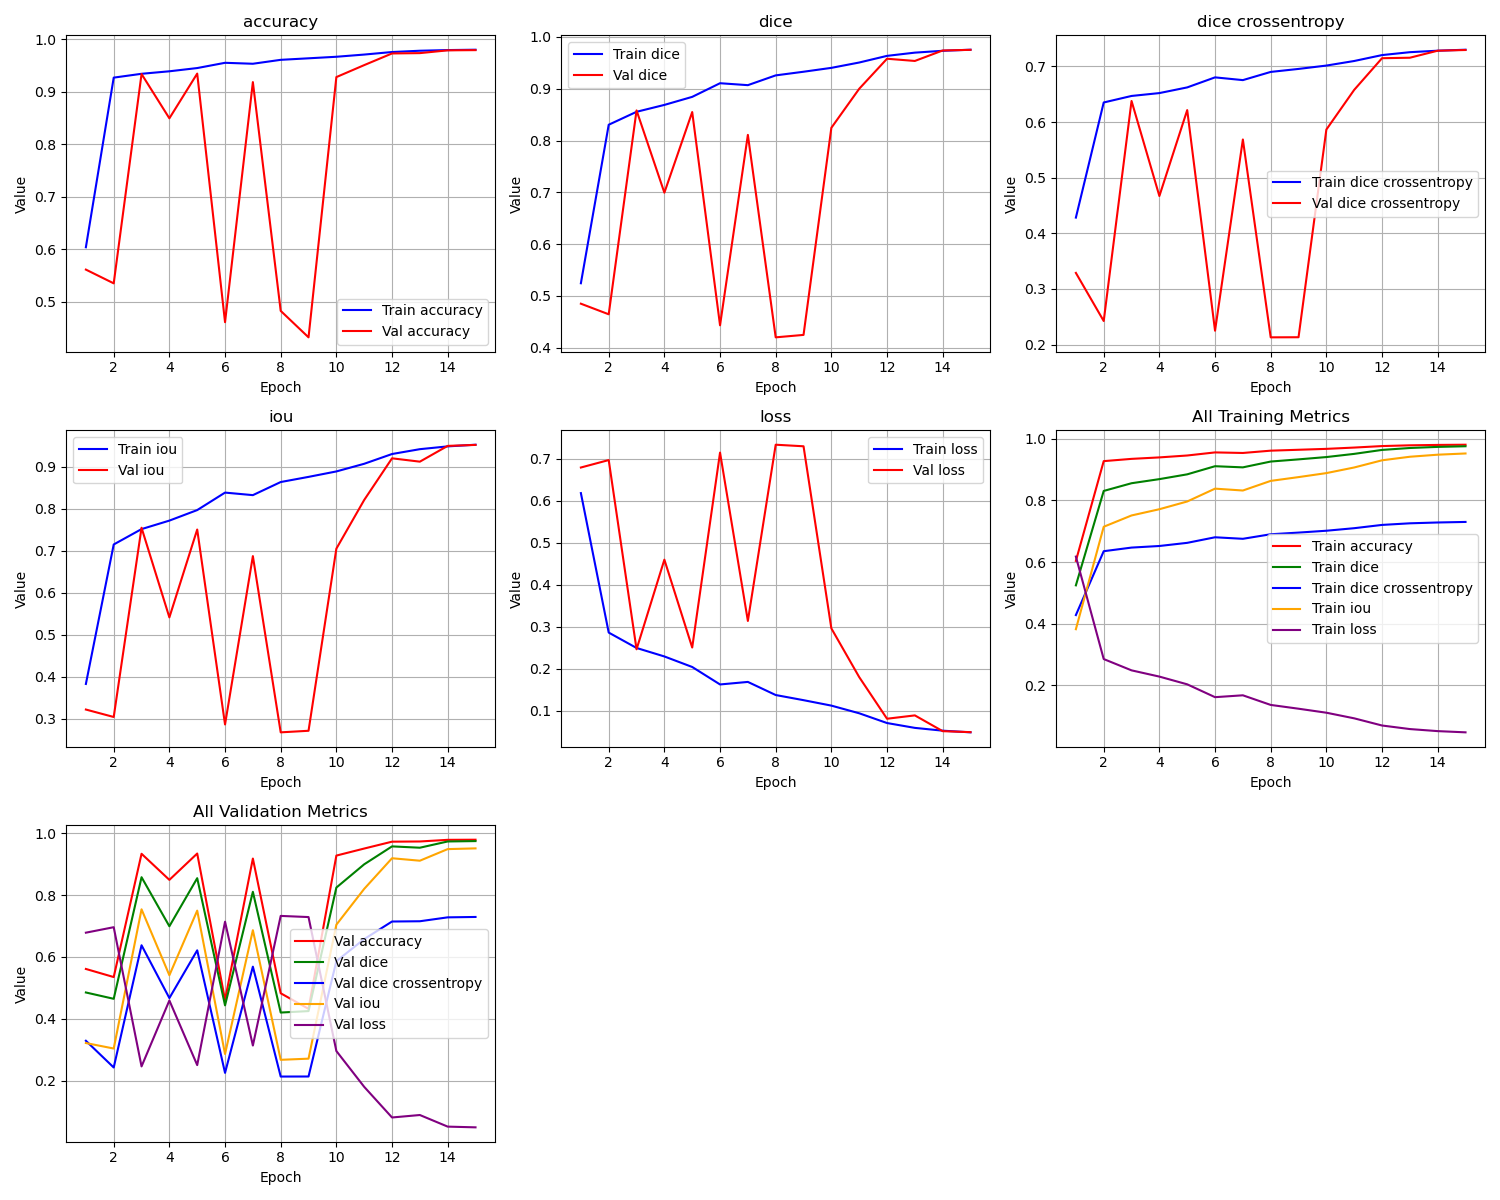

The table this chart was drawn from, first rows:
epoch, train_loss, train_iou, train_dice, train_dice crossentropy, train_accuracy, val_loss, val_iou, val_dice, val_dice crossentropy, val_accuracy
1, 0.6177, 0.3823, 0.5245, 0.4282, 0.6038, 0.6786, 0.3214, 0.485, 0.3288, 0.5612
2, 0.2856, 0.7144, 0.8305, 0.6352, 0.9271, 0.6964, 0.3036, 0.4646, 0.2423, 0.535
3, 0.249, 0.751, 0.8555, 0.6469, 0.9344, 0.2458, 0.7542, 0.8582, 0.6379, 0.934
4, 0.2287, 0.7712, 0.8688, 0.6521, 0.9392, 0.4592, 0.5408, 0.6994, 0.467, 0.8496
5, 0.2037, 0.7963, 0.8843, 0.6623, 0.9454, 0.25, 0.75, 0.855, 0.6215, 0.9348
6, 0.1621, 0.8379, 0.9107, 0.6803, 0.9554, 0.7141, 0.2859, 0.4433, 0.2248, 0.461
7, 0.1681, 0.8319, 0.9069, 0.6754, 0.9536, 0.3133, 0.6867, 0.8109, 0.5686, 0.9186
8, 0.1369, 0.8631, 0.9258, 0.6901, 0.961, 0.7329, 0.2671, 0.4201, 0.2129, 0.4825
9, 0.1246, 0.8753, 0.9328, 0.6955, 0.964, 0.7292, 0.2708, 0.4248, 0.2131, 0.4321
10, 0.1117, 0.8883, 0.9403, 0.7015, 0.9669, 0.2955, 0.7045, 0.8246, 0.5865, 0.9281
11, 0.09345, 0.9065, 0.9506, 0.7097, 0.9711, 0.1796, 0.8204, 0.8999, 0.6578, 0.951
12, 0.0702, 0.9298, 0.9635, 0.7204, 0.9759, 0.08044, 0.9196, 0.9579, 0.7148, 0.9732
13, 0.05867, 0.9413, 0.9697, 0.7256, 0.9784, 0.08841, 0.9116, 0.9536, 0.7156, 0.9738
14, 0.05201, 0.948, 0.9733, 0.7283, 0.9797, 0.05086, 0.9491, 0.9739, 0.7283, 0.9791
15, 0.04805, 0.9519, 0.9753, 0.73, 0.9803, 0.04853, 0.9515, 0.9751, 0.7295, 0.9795
